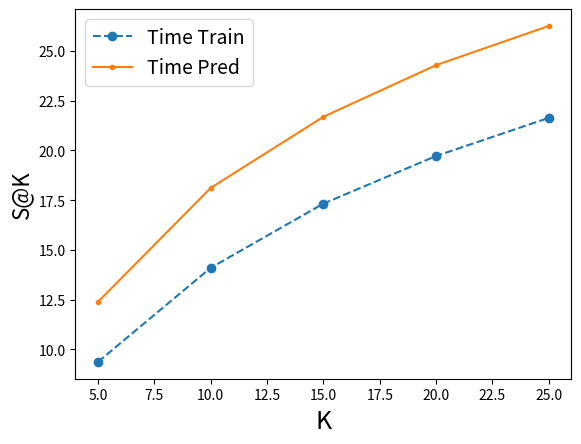

The matplotlib source for this figure: (Note: this script raises an exception after producing the figure.)
# -*- coding: utf-8 -*-
import matplotlib.pyplot as plt
import seaborn as sb
import numpy as np


# meaning to the plot
k = [5 * i for i in range(1, 6)]
x = k
legend = ['Time Train', 'Time Pred',]

# S@K
time = [9.372, 14.098, 17.325, 19.717, 21.633]
time2 = [12.388, 18.112, 21.687, 24.282, 26.251]

plt.plot(x, time, 'o--')
plt.plot(x, time2, '.-')
plt.xlim((4, 26))
plt.xlabel('K', fontsize=18)
plt.ylabel('S@K', fontsize=16)
plt.legend(legend, loc='best', fontsize=14)

# plt.show()
plt.savefig('/home/<user>/Dropbox/apresentacao_tese/images/detail_satk_time_op.png', dpi=500)
